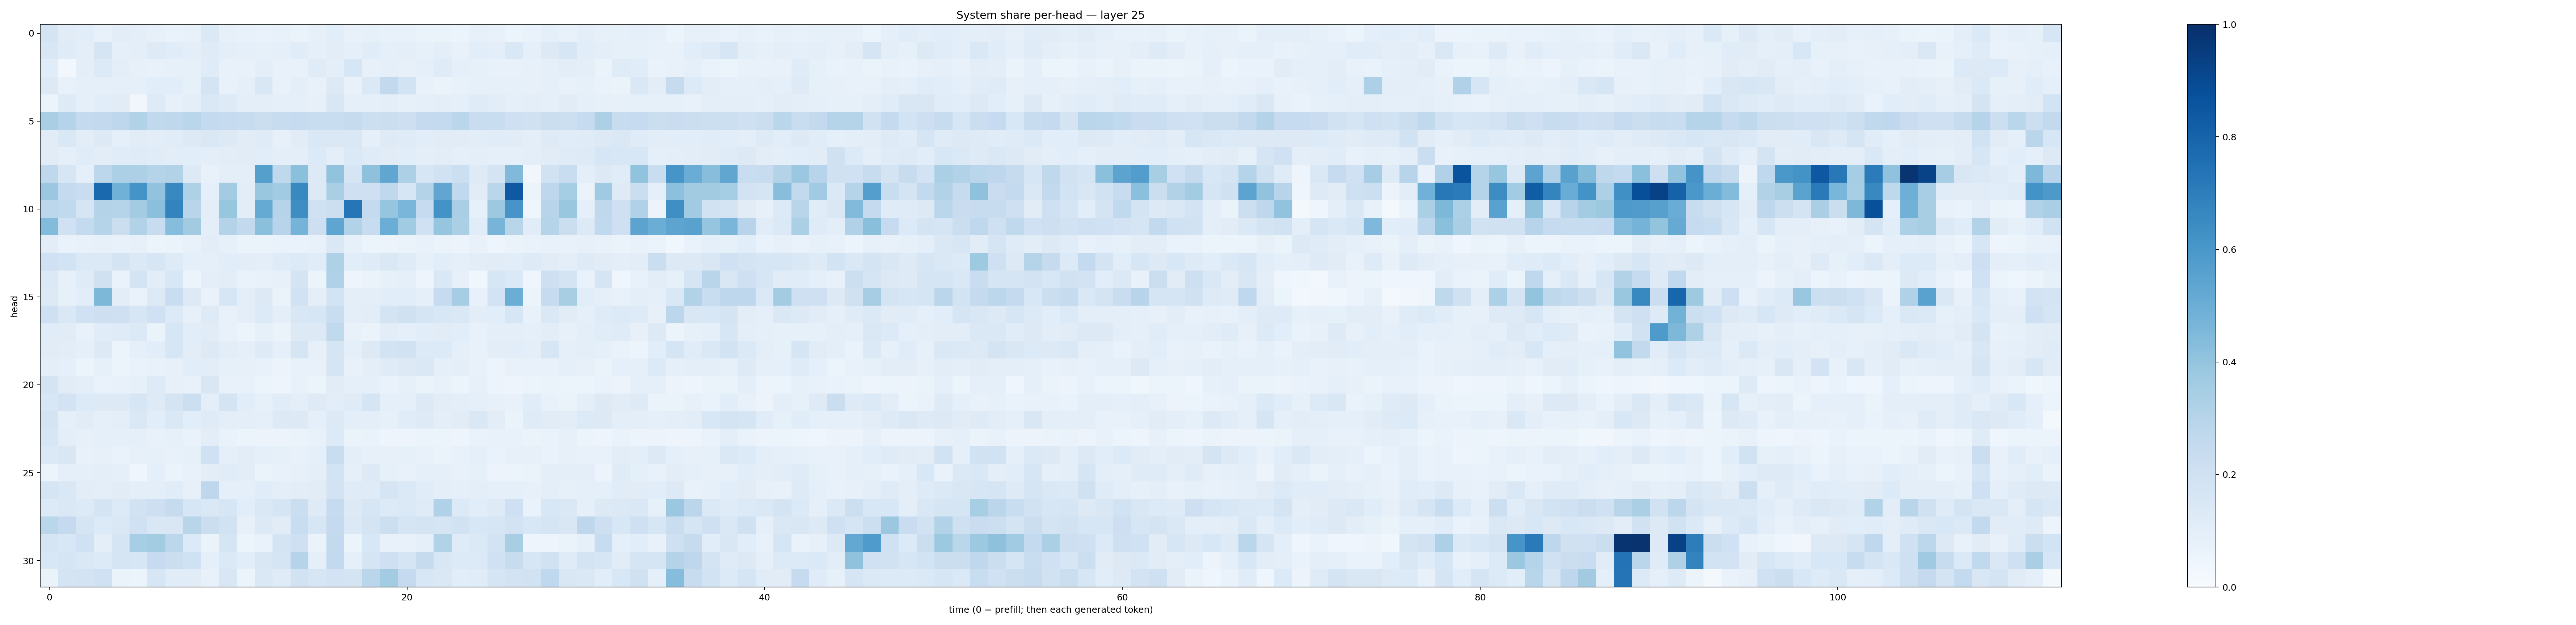

The table this chart was drawn from, first rows:
0.1776871, 0.11073691, 0.10728687, 0.07479774, 0.10371233, 0.09487441, 0.08029158, 0.06710653, 0.07282694, 0.13860989, 0.078916214, 0.077809535, 0.067804985, 0.07275053, 0.06265171, 0.08067412, 0.108385205, 0.07264436, 0.08367861, 0.07322265, 0.07593121, 0.064576775, 0.06422472, 0.05975678
0.1506, 0.1194, 0.09542, 0.1698, 0.09261, 0.1012, 0.1229, 0.1153, 0.1004, 0.1176, 0.09776, 0.08954, 0.08336, 0.08705, 0.115, 0.08993, 0.1048, 0.08632, 0.1133, 0.09308, 0.09414, 0.08258, 0.09983, 0.07668
0.1137, 0.02787, 0.09916, 0.1342, 0.09499, 0.08197, 0.075, 0.08228, 0.08474, 0.1178, 0.07562, 0.07529, 0.09513, 0.07421, 0.077, 0.119, 0.09427, 0.1639, 0.08026, 0.08789, 0.08142, 0.08781, 0.12, 0.08963
0.1322, 0.0769, 0.09001, 0.08849, 0.0882, 0.08802, 0.1066, 0.1059, 0.0849, 0.172, 0.07157, 0.0883, 0.1486, 0.07654, 0.09482, 0.07257, 0.1304, 0.07775, 0.1371, 0.2606, 0.1837, 0.07701, 0.06628, 0.07221
0.06027, 0.1212, 0.09179, 0.1086, 0.1114, 0.03187, 0.1221, 0.08172, 0.09447, 0.141, 0.1226, 0.1008, 0.09768, 0.08799, 0.08659, 0.08067, 0.1519, 0.08913, 0.09193, 0.0939, 0.08254, 0.0918, 0.1013, 0.09272
0.3389, 0.3028, 0.257, 0.2585, 0.2765, 0.3102, 0.2655, 0.2725, 0.2885, 0.2576, 0.249, 0.2355, 0.2241, 0.2349, 0.2485, 0.2315, 0.2336, 0.2444, 0.217, 0.226, 0.2136, 0.2508, 0.257, 0.2871
0.1103, 0.148, 0.1039, 0.1292, 0.09316, 0.1118, 0.1022, 0.1155, 0.1256, 0.1425, 0.1253, 0.1102, 0.1182, 0.07922, 0.1125, 0.1441, 0.1441, 0.1461, 0.08961, 0.1249, 0.1207, 0.1086, 0.1125, 0.1111
0.113, 0.08782, 0.1172, 0.1032, 0.1156, 0.1181, 0.1154, 0.1018, 0.1061, 0.1007, 0.105, 0.1105, 0.1066, 0.09428, 0.09957, 0.1342, 0.09985, 0.1385, 0.1211, 0.1106, 0.1092, 0.09748, 0.1054, 0.08733
0.2722, 0.1605, 0.0882, 0.2799, 0.3284, 0.3257, 0.3009, 0.3094, 0.1323, 0.07523, 0.09843, 0.09519, 0.5662, 0.2715, 0.4213, 0.1308, 0.4028, 0.1697, 0.4136, 0.5324, 0.3266, 0.1629, 0.1926, 0.2175
0.3809, 0.2526, 0.2291, 0.7782, 0.4849, 0.6153, 0.405, 0.6564, 0.3237, 0.09265, 0.3576, 0.1018, 0.3903, 0.3642, 0.6566, 0.1283, 0.3375, 0.2097, 0.2101, 0.2723, 0.164, 0.3062, 0.5351, 0.2648
0.278, 0.2654, 0.1655, 0.3072, 0.2983, 0.3563, 0.4194, 0.6784, 0.2892, 0.09866, 0.3911, 0.1046, 0.5179, 0.2989, 0.6402, 0.1981, 0.2159, 0.7311, 0.2549, 0.3952, 0.4627, 0.2476, 0.6186, 0.3384
0.4387, 0.2008, 0.2577, 0.3026, 0.2235, 0.315, 0.2381, 0.4313, 0.3604, 0.09613, 0.3066, 0.2601, 0.4199, 0.293, 0.4754, 0.2123, 0.536, 0.3158, 0.2356, 0.5023, 0.3641, 0.2015, 0.3968, 0.3328
0.1024, 0.06923, 0.07705, 0.08057, 0.07343, 0.08196, 0.06015, 0.0647, 0.07214, 0.1017, 0.08471, 0.06319, 0.06276, 0.06743, 0.06882, 0.07375, 0.1447, 0.08517, 0.06028, 0.05568, 0.06349, 0.07378, 0.06564, 0.0576
0.2013, 0.1837, 0.1393, 0.1393, 0.1773, 0.1377, 0.1599, 0.1234, 0.09253, 0.09368, 0.1061, 0.1039, 0.09923, 0.1173, 0.133, 0.1154, 0.3235, 0.1066, 0.1183, 0.1441, 0.118, 0.08503, 0.1082, 0.09176
0.1376, 0.0814, 0.1176, 0.1971, 0.07027, 0.1771, 0.1018, 0.1562, 0.06125, 0.1009, 0.1042, 0.06647, 0.0773, 0.08179, 0.179, 0.0524, 0.3183, 0.04844, 0.06472, 0.08468, 0.08795, 0.04903, 0.1434, 0.07944
0.1297, 0.08278, 0.1061, 0.4567, 0.1034, 0.07003, 0.1302, 0.2291, 0.1256, 0.06769, 0.1614, 0.09842, 0.1254, 0.06432, 0.1911, 0.09488, 0.1862, 0.1011, 0.0967, 0.109, 0.1055, 0.09006, 0.2474, 0.3477
0.2061, 0.1446, 0.2003, 0.2135, 0.2054, 0.164, 0.2017, 0.1355, 0.08006, 0.1233, 0.07683, 0.1013, 0.1335, 0.1012, 0.151, 0.1619, 0.2306, 0.09678, 0.1022, 0.1737, 0.1992, 0.1652, 0.153, 0.1466
0.1142, 0.1105, 0.07332, 0.1147, 0.12, 0.1393, 0.06313, 0.164, 0.1069, 0.1116, 0.07714, 0.05244, 0.08356, 0.06509, 0.1285, 0.1271, 0.2656, 0.07371, 0.06267, 0.1021, 0.09003, 0.1071, 0.1106, 0.107
0.112, 0.1023, 0.09242, 0.1286, 0.06159, 0.08693, 0.1087, 0.1582, 0.1033, 0.1271, 0.102, 0.0926, 0.1234, 0.08937, 0.1646, 0.08142, 0.1703, 0.09164, 0.1267, 0.1872, 0.1941, 0.1355, 0.1364, 0.09002
0.09685, 0.08851, 0.06233, 0.08555, 0.06081, 0.07005, 0.07657, 0.07984, 0.1087, 0.1023, 0.08426, 0.08031, 0.07096, 0.05722, 0.0736, 0.07388, 0.1698, 0.07081, 0.09739, 0.1188, 0.128, 0.144, 0.09091, 0.09716
0.1789, 0.1111, 0.09972, 0.07025, 0.0766, 0.08325, 0.1215, 0.08072, 0.07603, 0.149, 0.07362, 0.07506, 0.05129, 0.04925, 0.07116, 0.05882, 0.1119, 0.08728, 0.08629, 0.07005, 0.08533, 0.06541, 0.07155, 0.05151
0.1549, 0.1836, 0.1345, 0.1301, 0.1319, 0.1582, 0.1231, 0.1792, 0.2173, 0.09597, 0.178, 0.1078, 0.08532, 0.1138, 0.0969, 0.1223, 0.1033, 0.1172, 0.1685, 0.08594, 0.09024, 0.1252, 0.1024, 0.1013
0.1719, 0.09292, 0.111, 0.08906, 0.09736, 0.1434, 0.1075, 0.1482, 0.1057, 0.1199, 0.09753, 0.09412, 0.0934, 0.1275, 0.1271, 0.09002, 0.1328, 0.09478, 0.09865, 0.08507, 0.114, 0.1226, 0.09983, 0.1116
0.1617, 0.09525, 0.08074, 0.09288, 0.09217, 0.08634, 0.07052, 0.08561, 0.06821, 0.1019, 0.06864, 0.05888, 0.05545, 0.05632, 0.06382, 0.07115, 0.1329, 0.06475, 0.06754, 0.04829, 0.04841, 0.06179, 0.06033, 0.05076
0.1385, 0.1486, 0.07473, 0.07905, 0.06731, 0.07852, 0.08248, 0.07795, 0.08261, 0.2011, 0.09106, 0.1023, 0.09351, 0.08481, 0.07727, 0.08598, 0.2342, 0.09407, 0.07842, 0.08194, 0.0846, 0.07242, 0.06593, 0.07236
0.05258, 0.08865, 0.09303, 0.09762, 0.08925, 0.04414, 0.09253, 0.06343, 0.0775, 0.1042, 0.1138, 0.1032, 0.06619, 0.07275, 0.07828, 0.09427, 0.1875, 0.09284, 0.1272, 0.0848, 0.07713, 0.09298, 0.08767, 0.07733
0.1702, 0.1441, 0.1024, 0.09684, 0.111, 0.09383, 0.1009, 0.1142, 0.08018, 0.2757, 0.0861, 0.08722, 0.1159, 0.1001, 0.1051, 0.1111, 0.1798, 0.1172, 0.1209, 0.1712, 0.1393, 0.1136, 0.09866, 0.08686
0.1366, 0.1448, 0.1358, 0.1732, 0.1337, 0.1948, 0.2128, 0.2461, 0.1587, 0.1414, 0.1579, 0.1061, 0.1455, 0.167, 0.2246, 0.122, 0.2483, 0.1298, 0.1576, 0.1363, 0.1374, 0.1196, 0.3175, 0.1361
0.2865, 0.2538, 0.1654, 0.1353, 0.1419, 0.1997, 0.1504, 0.1509, 0.2902, 0.2222, 0.1896, 0.08047, 0.1324, 0.1097, 0.2339, 0.1565, 0.253, 0.1396, 0.1741, 0.2173, 0.1709, 0.1794, 0.1655, 0.1885
0.1662, 0.1528, 0.2001, 0.09585, 0.1657, 0.3472, 0.3569, 0.2786, 0.1332, 0.06427, 0.1657, 0.06239, 0.06783, 0.1761, 0.2107, 0.06363, 0.261, 0.05318, 0.1547, 0.0753, 0.078, 0.08804, 0.3164, 0.1211
0.1529, 0.1664, 0.1408, 0.1333, 0.1661, 0.1595, 0.2481, 0.2201, 0.201, 0.09148, 0.1384, 0.1065, 0.1502, 0.1716, 0.3012, 0.09222, 0.2606, 0.08611, 0.1676, 0.2031, 0.1647, 0.2451, 0.1484, 0.133
0.06566, 0.1778, 0.1816, 0.2016, 0.06544, 0.05881, 0.1594, 0.1135, 0.1133, 0.07806, 0.1523, 0.06024, 0.1431, 0.1172, 0.1917, 0.1601, 0.1833, 0.1724, 0.287, 0.3588, 0.2523, 0.1541, 0.1444, 0.1074
